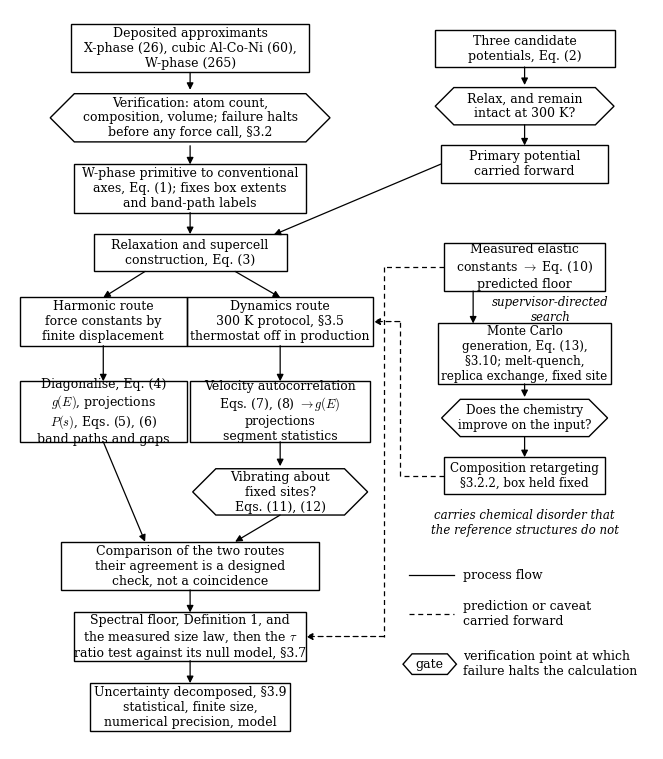

This chart was generated by the following Python code:
"""Figure: workflow diagram (fig2_workflow_fullpage.png), full-A4 layout.

Self-contained drawing; no data dependencies. Gate hexagons, solid process
arrows, dashed prediction/caveat arrows carried against the flow.
"""
import matplotlib
matplotlib.use("Agg")
import matplotlib.pyplot as plt
from matplotlib.patches import FancyArrowPatch, Polygon, Rectangle

plt.rcParams.update({"font.family": "serif", "mathtext.fontset": "cm",
                     "font.size": 9})

fig, ax = plt.subplots(figsize=(8.3, 9.6))
ax.set_xlim(0, 100)
ax.set_ylim(17, 132)
ax.axis("off")
FS = 9
FSI = 8.5


def box(cx, cy, w, h, text, fs=FS):
    ax.add_patch(Rectangle((cx - w / 2, cy - h / 2), w, h, fill=False, lw=1.0))
    ax.text(cx, cy, text, ha="center", va="center", fontsize=fs)


def hexa(cx, cy, w, h, text, fs=FS):
    d = h / 2
    pts = [(cx - w / 2, cy - h / 2), (cx + w / 2, cy - h / 2),
           (cx + w / 2 + d, cy), (cx + w / 2, cy + h / 2),
           (cx - w / 2, cy + h / 2), (cx - w / 2 - d, cy)]
    ax.add_patch(Polygon(pts, fill=False, lw=1.0))
    ax.text(cx, cy, text, ha="center", va="center", fontsize=fs)


def arr(p1, p2, dashed=False):
    ax.add_patch(FancyArrowPatch(p1, p2, arrowstyle="-|>", mutation_scale=10,
                 lw=0.9, linestyle=(0, (4, 3)) if dashed else "solid",
                 color="k", shrinkA=0, shrinkB=0))


def dline(p1, p2):
    ax.plot([p1[0], p2[0]], [p1[1], p2[1]], "k", lw=0.9,
            linestyle=(0, (4, 3)))


box(28, 126, 37, 7.5, "Deposited approximants\nX-phase (26), cubic Al-Co-Ni (60),\nW-phase (265)")
hexa(28, 115.2, 36, 7.5, "Verification: atom count,\ncomposition, volume; failure halts\nbefore any force call, \u00a73.2")
box(28, 104.2, 36, 7.5, "W-phase primitive to conventional\naxes, Eq. (1); fixes box extents\nand band-path labels")
box(28, 94.2, 30, 5.8, "Relaxation and supercell\nconstruction, Eq. (3)")
box(14.5, 83.5, 26, 7.5, "Harmonic route\nforce constants by\nfinite displacement")
box(42, 83.5, 29, 7.5, "Dynamics route\n300 K protocol, \u00a73.5\nthermostat off in production")
box(14.5, 69.5, 26, 9.4, "Diagonalise, Eq. (4)\n$g(E)$, projections\n$P(s)$, Eqs. (5), (6)\nband paths and gaps")
box(42, 69.5, 28, 9.4, "Velocity autocorrelation\nEqs. (7), (8) $\\to g(E)$\nprojections\nsegment statistics")
hexa(42, 57, 20, 7.2, "Vibrating about\nfixed sites?\nEqs. (11), (12)")
box(28, 45.5, 40, 7.5, "Comparison of the two routes\ntheir agreement is a designed\ncheck, not a coincidence")
box(28, 34.5, 36, 7.5, "Spectral floor, Definition 1, and\nthe measured size law, then the $\\tau$\nratio test against its null model, \u00a73.7")
box(28, 23.5, 31, 7.5, "Uncertainty decomposed, \u00a73.9\nstatistical, finite size,\nnumerical precision, model")

RX = 80
box(RX, 126, 28, 5.8, "Three candidate\npotentials, Eq. (2)")
hexa(RX, 117, 22, 5.8, "Relax, and remain\nintact at 300 K?")
box(RX, 108, 26, 5.8, "Primary potential\ncarried forward")
box(RX, 92, 25, 7.5, "Measured elastic\nconstants $\\to$ Eq. (10)\npredicted floor")
ax.text(84, 85.4, "supervisor-directed\nsearch", ha="center", va="center",
        fontsize=FSI, style="italic")
box(RX, 78.5, 27, 9.4, "Monte Carlo\ngeneration, Eq. (13),\n\u00a73.10; melt-quench,\nreplica exchange, fixed site", fs=8.6)
hexa(RX, 68.5, 20, 5.8, "Does the chemistry\nimprove on the input?", fs=8.6)
box(RX, 59.5, 25, 5.8, "Composition retargeting\n\u00a73.2.2, box held fixed", fs=8.6)
ax.text(RX, 54.3, "carries chemical disorder that\nthe reference structures do not",
        ha="center", va="top", fontsize=FSI, style="italic")

arr((28, 122.25), (28, 119.55))
arr((28, 110.85), (28, 107.95))
arr((28, 100.45), (28, 97.1))
arr((21, 91.3), (14.5, 87.25))
arr((35, 91.3), (42, 87.25))
arr((14.5, 79.75), (14.5, 74.2))
arr((42, 79.75), (42, 74.2))
arr((42, 64.8), (42, 61.0))
arr((14.5, 64.8), (21, 49.25))
arr((42, 53.4), (35, 49.25))
arr((28, 41.75), (28, 38.25))
arr((28, 30.75), (28, 27.25))

arr((RX, 123.1), (RX, 120.3))
arr((RX, 114.1), (RX, 110.9))
arr((67, 108), (41, 97.0))
arr((72, 88.25), (72, 83.2))
arr((RX, 73.8), (RX, 71.75))
arr((RX, 65.6), (RX, 62.4))

dline((67.5, 92), (58.2, 92))
dline((58.2, 92), (58.2, 34.5))
arr((58.2, 34.5), (46, 34.5), dashed=True)
dline((67.5, 59.5), (60.6, 59.5))
dline((60.6, 59.5), (60.6, 83.5))
arr((60.6, 83.5), (56.5, 83.5), dashed=True)

# legend, in the white space of the right-hand column
ax.plot([62, 69], [44, 44], "k-", lw=0.9)
ax.text(70.5, 44, "process flow", va="center", fontsize=FS)
ax.plot([62, 69], [38, 38], "k", lw=0.9, linestyle=(0, (4, 3)))
ax.text(70.5, 38, "prediction or caveat\ncarried forward", va="center",
        fontsize=FS)
pts = [(62.5, 28.6), (68, 28.6), (69.4, 30.2), (68, 31.8), (62.5, 31.8),
       (61.1, 30.2)]
ax.add_patch(Polygon(pts, fill=False, lw=1.0))
ax.text(65.25, 30.2, "gate", ha="center", va="center", fontsize=FS)
ax.text(70.5, 30.2, "verification point at which\nfailure halts the calculation",
        va="center", fontsize=FS)

fig.savefig("fig2_workflow_fullpage.png", dpi=200, bbox_inches="tight")
print("wrote fig2_workflow_fullpage.png")
